Image classification data set "food11_augmented" (NorwegianIcecube/DNN_AE_GAN on GitHub). Class labels (11): bread, dairy product, dessert, egg, fried food, meat, noodles pasta, rice, seafood, soup, vegetable fruit.

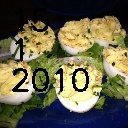
Label: egg

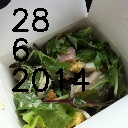
Label: vegetable fruit

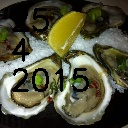
Label: seafood

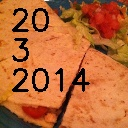
Label: bread

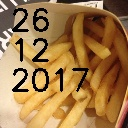
Label: fried food

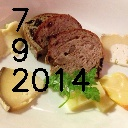
Label: dairy product
